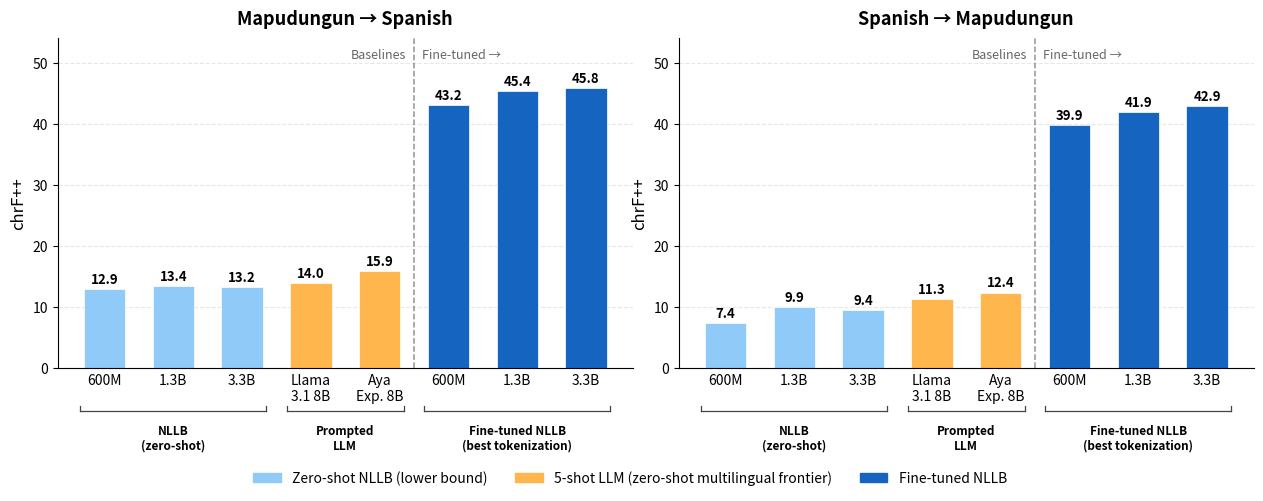
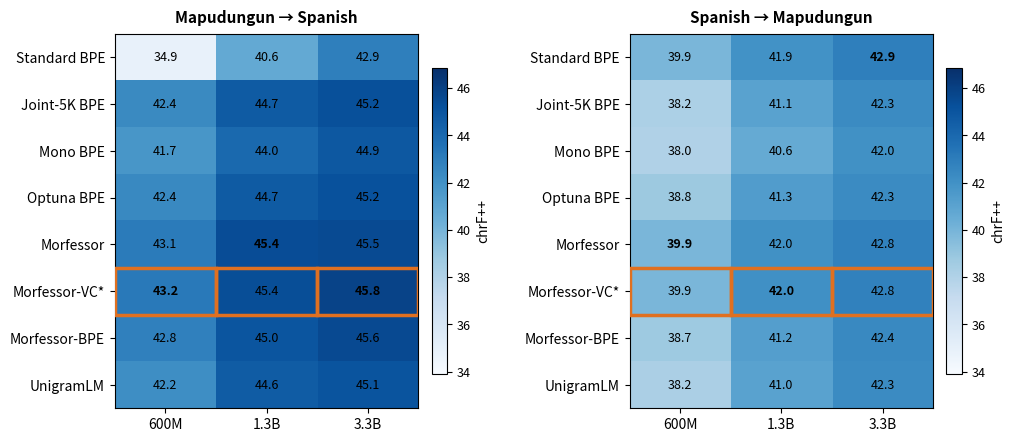
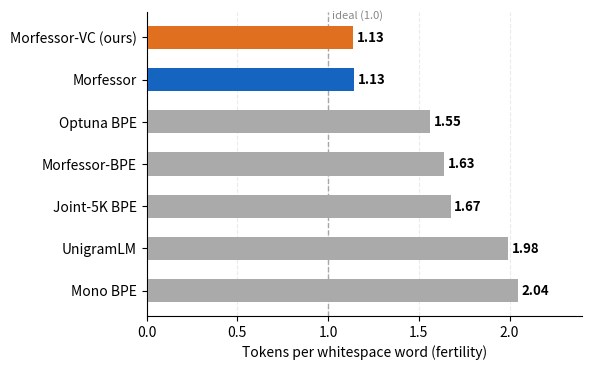

These figures' Python source, in order:
#!/usr/bin/env python3
"""
plot_results.py

Generates three publication-ready figures:
  1. notes/results_chrf.png         — overview bar chart (prior work vs our systems)
  2. notes/results_tokenization.png — grouped bar chart: all 8 tokenization conditions × 3 sizes
  3. notes/results_table.png        — formatted table image of all chrF++ results

Usage:
  uv run python scripts/analysis/plot_results.py
  uv run python scripts/analysis/plot_results.py --output notes/results_chrf.png \
      --output-tok notes/results_tokenization.png --output-table notes/results_table.png
"""

import argparse
from pathlib import Path

import matplotlib
matplotlib.use("Agg")
import matplotlib.pyplot as plt
import matplotlib.patches as mpatches
from matplotlib.lines import Line2D
from matplotlib.transforms import blended_transform_factory
import numpy as np


# ── shared data ────────────────────────────────────────────────────────────────

# All 8 tokenization conditions, (arn→es, es→arn) per size
ALL_CONDITIONS = [
    ("Standard BPE",  [(34.90, 39.87), (40.64, 41.94), (42.85, 42.89)]),
    ("Joint-5K BPE",  [(42.36, 38.17), (44.68, 41.06), (45.25, 42.30)]),
    ("Mono BPE",      [(41.72, 38.04), (43.99, 40.62), (44.85, 42.02)]),
    ("Optuna BPE",    [(42.41, 38.79), (44.67, 41.34), (45.21, 42.33)]),
    ("Morfessor",     [(43.09, 39.90), (45.40, 42.00), (45.51, 42.76)]),
    ("Morfessor-VC",  [(43.16, 39.89), (45.37, 42.04), (45.84, 42.77)]),
    ("Morfessor-BPE", [(42.80, 38.74), (44.97, 41.25), (45.56, 42.40)]),
    ("UnigramLM",     [(42.18, 38.20), (44.64, 41.05), (45.07, 42.30)]),
]
SIZES = ["600M", "1.3B", "3.3B"]


def parse_args():
    parser = argparse.ArgumentParser()
    parser.add_argument("--output",           default="notes/results_chrf.png")
    parser.add_argument("--output-tok",       default="notes/results_tokenization.png")
    parser.add_argument("--output-table",     default="notes/results_table.png")
    parser.add_argument("--output-fertility", default="notes/results_fertility.png")
    return parser.parse_args()


# ═══════════════════════════════════════════════════════════════════════════════
# 1. OVERVIEW BAR CHART  (prior work vs our systems)
# ═══════════════════════════════════════════════════════════════════════════════

def draw_group_bracket(ax, x_indices, label, y_line=-0.13, y_text=-0.17):
    """Draw a bracket + label below x-axis."""
    trans = blended_transform_factory(ax.transData, ax.transAxes)
    left  = min(x_indices) - 0.35
    right = max(x_indices) + 0.35
    cx    = np.mean(x_indices)
    line = Line2D([left, right], [y_line, y_line],
                  transform=trans, color="#444444", lw=0.9, clip_on=False)
    ax.add_line(line)
    tick_h = 0.016
    for xp in [left, right]:
        t = Line2D([xp, xp], [y_line, y_line + tick_h],
                   transform=trans, color="#444444", lw=0.9, clip_on=False)
        ax.add_line(t)
    ax.text(cx, y_text, label, transform=trans,
            ha="center", va="top", fontsize=8.5, fontweight="bold", clip_on=False)


def plot_overview(args):
    # Lira et al. (2025) omitted: their test set differs from ours (1,250 vs 9,382 pairs)
    # and is not publicly available for direct comparison. See Related Work.
    systems = [
        ("600M",         12.86,  7.37, "zero"),
        ("1.3B",         13.43,  9.91, "zero"),
        ("3.3B",         13.19,  9.42, "zero"),
        ("Llama\n3.1 8B", 13.96, 11.32, "llm"),
        ("Aya\nExp. 8B",  15.92, 12.36, "llm"),
        # Best tokenization per direction: Morfessor-VC (arn→es) / Standard BPE (es→arn)
        ("600M",         43.16, 39.87, "ft"),
        ("1.3B",         45.37, 41.94, "ft"),
        ("3.3B",         45.84, 42.89, "ft"),
    ]

    n_zero = 3; n_llm = 2; n_ft = 3
    n_total = n_zero + n_llm + n_ft

    idx_zero  = list(range(0, n_zero))
    idx_llm   = list(range(n_zero, n_zero + n_llm))
    idx_ft    = list(range(n_zero + n_llm, n_total))

    colors = {"zero": "#90caf9", "llm": "#ffb74d", "ft": "#1565c0"}

    all_values = [ae for _, ae, _, _ in systems] + [ea for _, _, ea, _ in systems]
    global_ymax = max(all_values) * 1.18

    fig, (ax1, ax2) = plt.subplots(1, 2, figsize=(13, 5.0), sharey=True)
    fig.subplots_adjust(left=0.06, right=0.98, wspace=0.08, bottom=0.22, top=0.88)

    for ax, is_arn_es, dir_label in [
        (ax1, True,  "Mapudungun → Spanish"),
        (ax2, False, "Spanish → Mapudungun"),
    ]:
        labels, values, bar_colors = [], [], []
        for lbl, ae, ea, ck in systems:
            labels.append(lbl)
            values.append(ae if is_arn_es else ea)
            bar_colors.append(colors[ck])

        x = np.arange(n_total)
        bars = ax.bar(x, values, color=bar_colors, width=0.6,
                      edgecolor="white", linewidth=0.5)
        for bar, val in zip(bars, values):
            ax.text(bar.get_x() + bar.get_width() / 2, bar.get_height() + 0.5,
                    f"{val:.1f}", ha="center", va="bottom", fontsize=9.5, fontweight="bold")

        ax.set_xticks(x)
        ax.set_xticklabels(labels, fontsize=10, ha="center")

        # Dashed divider between baselines and fine-tuned systems
        div_x = (n_zero + n_llm) - 0.5
        ax.axvline(x=div_x, color="#666666", linestyle="--", linewidth=1.1, alpha=0.7)
        ax.text(div_x - 0.12, global_ymax * 0.97, "Baselines", fontsize=9, color="#666666",
                va="top", ha="right", style="italic")
        ax.text(div_x + 0.12, global_ymax * 0.97, "Fine-tuned →", fontsize=9, color="#666666",
                va="top", ha="left", style="italic")

        draw_group_bracket(ax, idx_zero,  "NLLB\n(zero-shot)")
        draw_group_bracket(ax, idx_llm,   "Prompted\nLLM")
        draw_group_bracket(ax, idx_ft,    "Fine-tuned NLLB\n(best tokenization)")

        ax.set_ylabel("chrF++", fontsize=12)
        ax.set_title(dir_label, fontsize=13, fontweight="bold", pad=10)
        ax.set_ylim(0, global_ymax)
        ax.spines["top"].set_visible(False)
        ax.spines["right"].set_visible(False)
        ax.yaxis.grid(True, alpha=0.3, linestyle="--")
        ax.set_axisbelow(True)
        ax.tick_params(axis="x", length=0)
        ax.tick_params(axis="y", labelleft=True)

    legend_patches = [
        mpatches.Patch(color=colors["zero"],  label="Zero-shot NLLB (lower bound)"),
        mpatches.Patch(color=colors["llm"],   label="5-shot LLM (zero-shot multilingual frontier)"),
        mpatches.Patch(color=colors["ft"],    label="Fine-tuned NLLB"),
    ]
    fig.legend(handles=legend_patches, loc="lower center", ncol=3,
               fontsize=10, frameon=False, bbox_to_anchor=(0.5, -0.04))

    out = Path(args.output)
    out.parent.mkdir(parents=True, exist_ok=True)
    fig.savefig(out, dpi=300, bbox_inches="tight")
    plt.close()
    print(f"Saved {out}")


# ═══════════════════════════════════════════════════════════════════════════════
# 2. HEATMAP  (conditions × model sizes, one panel per direction)
# ═══════════════════════════════════════════════════════════════════════════════

C_MVC = "#E07020"

def plot_heatmap(args):
    cond_display = ["Standard BPE", "Joint-5K BPE", "Mono BPE", "Optuna BPE",
                    "Morfessor", "Morfessor-VC*", "Morfessor-BPE", "UnigramLM"]
    mvc_row = 5

    data_ae = np.array([[d[i][0] for i in range(3)] for _, d in ALL_CONDITIONS])
    data_ea = np.array([[d[i][1] for i in range(3)] for _, d in ALL_CONDITIONS])

    vlo = min(data_ae.min(), data_ea.min()) - 1.0
    vhi = max(data_ae.max(), data_ea.max()) + 1.0

    fig, (ax1, ax2) = plt.subplots(1, 2, figsize=(11, 4.8))
    fig.subplots_adjust(left=0.16, right=0.93, wspace=0.55, top=0.88, bottom=0.10)

    for ax, data, title in [
        (ax1, data_ae, "Mapudungun → Spanish"),
        (ax2, data_ea, "Spanish → Mapudungun"),
    ]:
        im = ax.imshow(data, aspect="auto", cmap="Blues", vmin=vlo, vmax=vhi)
        ax.set_xticks([0, 1, 2])
        ax.set_xticklabels(SIZES, fontsize=10)
        ax.set_yticks(range(8))
        ax.set_yticklabels(cond_display, fontsize=10)
        ax.set_title(title, fontsize=11, fontweight="bold", pad=8)

        for j in range(3):
            col_vals = data[:, j]
            best = col_vals.max()
            for i in range(8):
                v = data[i, j]
                weight = "bold" if v == best else "normal"
                ax.text(j, i, f"{v:.1f}", ha="center", va="center",
                        fontsize=9, color="black", fontweight=weight)

        for j in range(3):
            ax.add_patch(plt.Rectangle((j - 0.5, mvc_row - 0.5), 1, 1,
                fill=False, edgecolor=C_MVC, lw=2.5, zorder=5))

        cb = plt.colorbar(im, ax=ax, label="chrF++", fraction=0.046, pad=0.04)
        cb.ax.tick_params(labelsize=9)

    out = Path(args.output_tok)
    out.parent.mkdir(parents=True, exist_ok=True)
    fig.savefig(out, dpi=300, bbox_inches="tight")
    plt.close()
    print(f"Saved {out}")


# ═══════════════════════════════════════════════════════════════════════════════
# 3. TABLE IMAGE  (all conditions × sizes × directions)
# ═══════════════════════════════════════════════════════════════════════════════

# Baselines (shown at bottom of table)
BASELINES = [
    # (label, arn_es, es_arn, size_label)
    ("Zero-shot NLLB 600M",  12.86,  7.37, "600M"),
    ("Zero-shot NLLB 1.3B",  13.43,  9.91, "1.3B"),
    ("Zero-shot NLLB 3.3B",  13.19,  9.42, "3.3B"),
    ("Llama 3.1 8B",         13.96, 11.32, "8B"),
    ("Aya Expanse 8B",        15.92, 12.36, "8B"),
]


def plot_table(args):
    col_headers = [
        "Condition",
        "600M\narn→es", "600M\nes→arn",
        "1.3B\narn→es", "1.3B\nes→arn",
        "3.3B\narn→es", "3.3B\nes→arn",
    ]

    # Build rows for fine-tuned conditions
    rows = []
    for cond, data in ALL_CONDITIONS:
        row = [cond]
        for si in range(3):
            row.append(f"{data[si][0]:.2f}")
            row.append(f"{data[si][1]:.2f}")
        rows.append(row)

    # Find column-wise best (finetuned only)
    col_best = {}
    for ci in range(1, 7):
        vals = []
        for row in rows:
            try:
                vals.append(float(row[ci]))
            except ValueError:
                pass
        col_best[ci] = max(vals) if vals else None

    # Baseline rows
    baseline_rows = []
    for lbl, ae, ea, size in BASELINES:
        row = [lbl, "—", "—", "—", "—", "—", "—"]
        if size == "600M": row[1], row[2] = f"{ae:.2f}", f"{ea:.2f}"
        elif size == "1.3B": row[3], row[4] = f"{ae:.2f}", f"{ea:.2f}"
        elif size == "3.3B": row[5], row[6] = f"{ae:.2f}", f"{ea:.2f}"
        elif size == "8B":
            # show in last two columns (label them 8B elsewhere — just place values)
            row[5], row[6] = f"{ae:.2f}", f"{ea:.2f}"
        baseline_rows.append(row)

    all_rows = rows + [None] + baseline_rows   # None = separator row

    n_display = len([r for r in all_rows if r is not None])
    fig_h = 0.40 * (n_display + 3)
    fig, ax = plt.subplots(figsize=(13, fig_h))
    ax.axis("off")

    display_rows = [r for r in all_rows if r is not None]
    is_baseline  = [False] * len(rows) + [True] * len(baseline_rows)

    t = ax.table(
        cellText=display_rows,
        colLabels=col_headers,
        loc="center",
        cellLoc="center",
    )
    t.auto_set_font_size(False)
    t.set_fontsize(9)
    t.scale(1, 1.55)

    # Header
    for j in range(len(col_headers)):
        cell = t[0, j]
        cell.set_facecolor("#1A3A5C")
        cell.set_text_props(color="white", fontweight="bold")

    # Row styling
    MVC_IDX = next(i for i, (c, _) in enumerate(ALL_CONDITIONS) if c == "Morfessor-VC")
    SEP_IDX = len(rows)   # where separator would be — displayed as first baseline row

    for i, (row, bl) in enumerate(zip(display_rows, is_baseline)):
        alt = "#F7F7F7" if i % 2 == 0 else "#FFFFFF"
        if bl:
            alt = "#EAF0FB"
        if i == MVC_IDX:
            alt = "#FFF3E0"

        # Draw a light top border on first baseline row
        for j in range(len(col_headers)):
            cell = t[i + 1, j]
            cell.set_facecolor(alt)

            if bl and i == SEP_IDX:
                # top separator line via edgecolor hack — matplotlib doesn't do per-edge easily
                pass  # rely on the color change as visual separator

            val_str = row[j]
            if j > 0 and val_str != "—" and not bl:
                try:
                    if float(val_str) == col_best.get(j):
                        cell.set_text_props(fontweight="bold")
                except ValueError:
                    pass
            if i == MVC_IDX:
                cell.set_text_props(color="#B35000")

    ax.set_title(
        "chrF++ scores — all tokenization conditions, model sizes, and translation directions\n"
        "(bold = column-best; highlighted row = Morfessor-VC; shaded rows = baselines)",
        fontsize=10, fontweight="bold", pad=14, loc="left"
    )

    out = Path(args.output_table)
    out.parent.mkdir(parents=True, exist_ok=True)
    plt.savefig(out, dpi=300, bbox_inches="tight")
    plt.close()
    print(f"Saved {out}")


# ═══════════════════════════════════════════════════════════════════════════════

def plot_fertility(args):
    C_MVC  = "#E07020"
    C_MORF = "#1565C0"
    C_OTHER= "#AAAAAA"
    conds       = ["Mono BPE", "UnigramLM", "Joint-5K BPE", "Morfessor-BPE",
                   "Optuna BPE", "Morfessor", "Morfessor-VC (ours)"]
    fertilities = [2.037, 1.982, 1.665, 1.628, 1.552, 1.133, 1.130]
    bar_colors  = [C_OTHER, C_OTHER, C_OTHER, C_OTHER, C_OTHER, C_MORF, C_MVC]

    fig, ax = plt.subplots(figsize=(6.5, 3.8))
    fig.subplots_adjust(left=0.27, right=0.94, top=0.93, bottom=0.13)
    y = np.arange(len(conds))
    bars = ax.barh(y, fertilities, color=bar_colors, height=0.55, zorder=3, left=0.01)
    for bar, v in zip(bars, fertilities):
        ax.text(v + 0.02 + 0.01, bar.get_y() + bar.get_height() / 2, f"{v:.2f}",
                va="center", fontsize=9.5, fontweight="bold", zorder=4)
    ax.axvline(1.0, color="#888", ls="--", lw=1.0, alpha=0.7, zorder=2)
    ax.set_yticks(y)
    ax.set_yticklabels(conds, fontsize=10)
    ax.set_xlabel("Tokens per whitespace word (fertility)", fontsize=10)
    ax.set_xlim(0, 2.4)
    ax.spines["top"].set_visible(False)
    ax.spines["right"].set_visible(False)
    ax.text(1.02, len(conds) - 0.6, "ideal (1.0)", fontsize=8, color="#888", style="italic", va="bottom")
    ax.xaxis.grid(True, alpha=0.25, ls="--", zorder=0)
    ax.set_axisbelow(True)

    out = Path(args.output_fertility)
    out.parent.mkdir(parents=True, exist_ok=True)
    fig.savefig(out, dpi=300, bbox_inches="tight")
    plt.close()
    print(f"Saved {out}")


def main():
    args = parse_args()
    plot_overview(args)
    plot_heatmap(args)
    plot_fertility(args)


if __name__ == "__main__":
    main()
